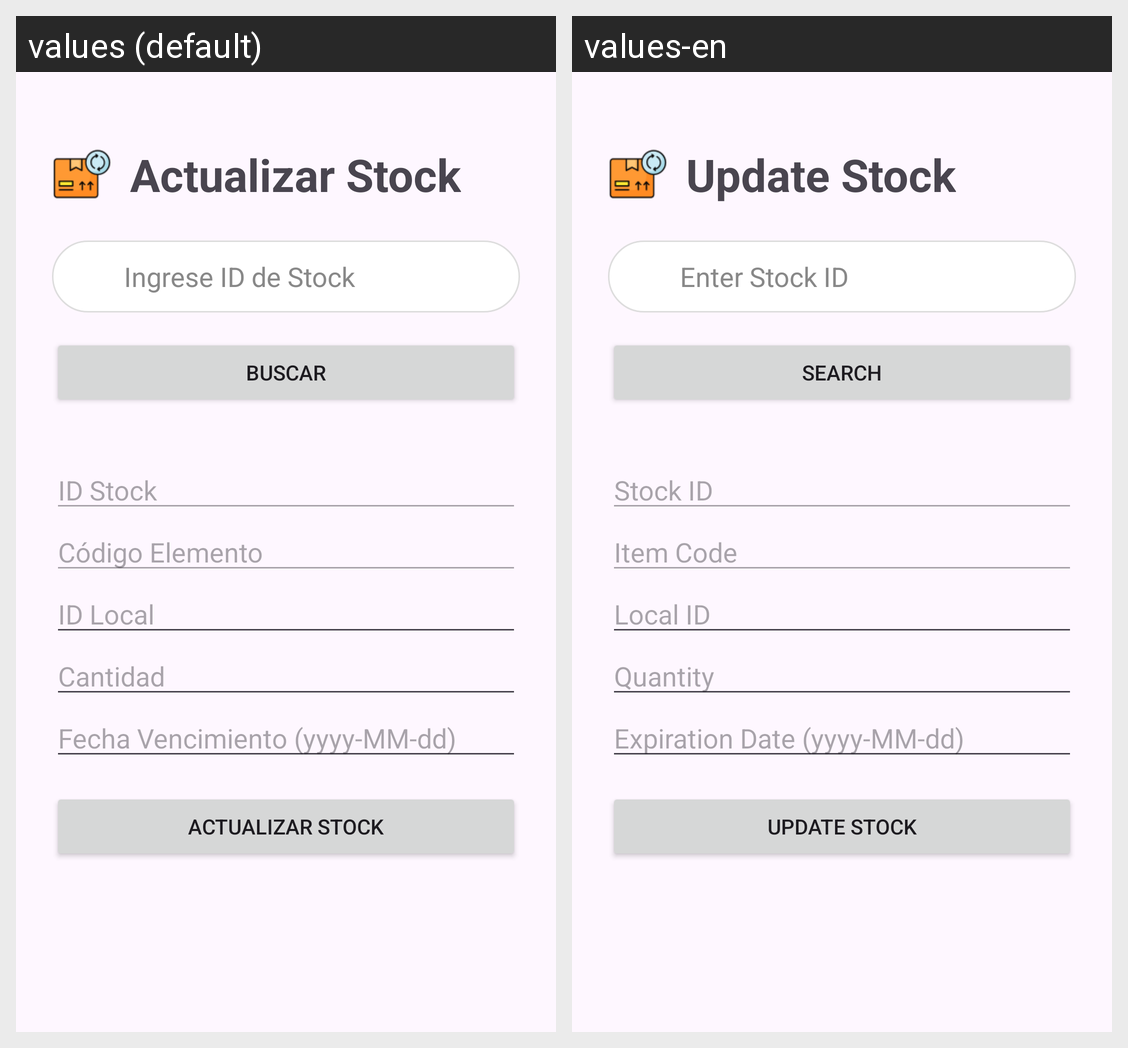

Here is an Android app screen in its default locale and in the app's own translations. Write out the translated-string differences for the strings that appear on this screen.
Android screen res/layout/activity_actualizar_stock.xml rendered under 2 locales, left to right: values (default), values-en. Device: Nexus 5 (rendered at 1080×1920; each locale shown at half size, 540×960, under a caption strip naming it); theme Theme.FarmaciaRikas.
Strings drawn on this screen, with the default value and each locale's value (text and hints the layout hard-codes, and strings that could not be matched under every locale, appear in the picture but are not listed):

actualizar_stock
  values: Actualizar Stock
  values-en: Update Stock

ingrese_id_de_stock
  values: Ingrese ID de Stock
  values-en: Enter Stock ID

buscar
  values: Buscar
  values-en: Search

id_stock
  values: ID Stock
  values-en: Stock ID

codigo_elemento
  values: Código Elemento
  values-en: Item Code

id_local
  values: ID Local
  values-en: Local ID

cantidad_stock
  values: Cantidad
  values-en: Quantity

fecha_vencimiento_yyyy_mm_dd
  values: Fecha Vencimiento (yyyy-MM-dd)
  values-en: Expiration Date (yyyy-MM-dd)
